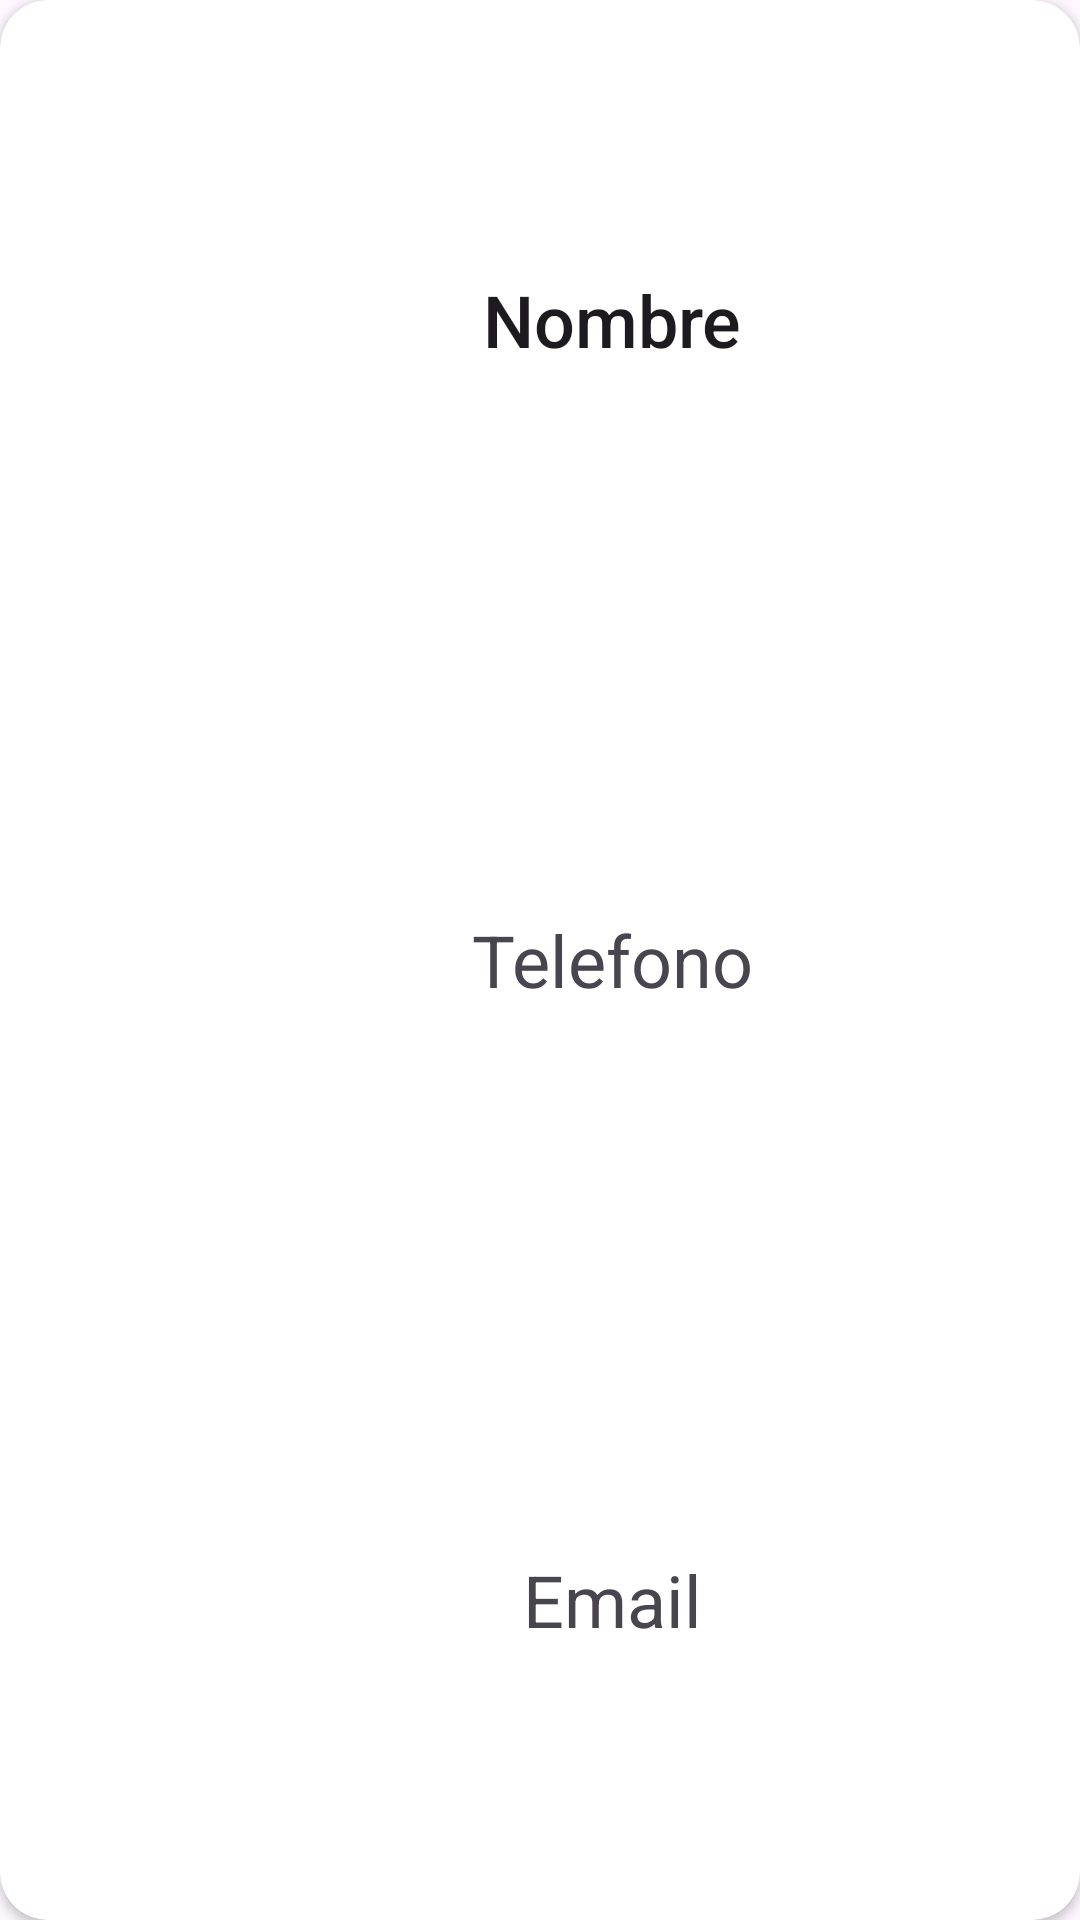

This screen was rendered from an Android layout file. Write that file and the resources it references.
<!-- AndroidManifest.xml: application theme Theme.Ejercicio0402 -->
<!-- res/layout/view_contacto.xml -->
<?xml version="1.0" encoding="utf-8"?>
<androidx.cardview.widget.CardView xmlns:android="http://schemas.android.com/apk/res/android"
    android:layout_width="match_parent"
    android:layout_height="wrap_content"
    xmlns:app="http://schemas.android.com/apk/res-auto"
    android:layout_margin="8dp"
    app:cardCornerRadius="16dp"
    android:elevation="16dp">

    <LinearLayout
        android:layout_width="match_parent"
        android:layout_height="match_parent"
        android:orientation="horizontal">

        <ImageView
            android:id="@+id/imagen"
            android:layout_width="wrap_content"
            android:layout_height="200dp"
            android:layout_weight="1"
            android:layout_margin="16dp"
            android:scaleType="centerCrop"
            android:src="@drawable/ic_launcher_background" />

        <LinearLayout
            android:layout_width="match_parent"
            android:layout_height="match_parent"
            android:layout_weight="1"
            android:orientation="vertical">

            <TextView
                android:id="@+id/nombre"
                android:layout_width="match_parent"
                android:layout_height="wrap_content"
                android:layout_weight="1"
                android:gravity="center"
                android:text="Nombre"
                android:textAppearance="@style/TextAppearance.AppCompat.Title"
                android:textSize="24sp" />

            <TextView
                android:id="@+id/telefono"
                android:layout_width="match_parent"
                android:layout_height="wrap_content"
                android:layout_weight="1"
                android:gravity="center"
                android:text="Telefono"
                android:textSize="24sp" />

            <TextView
                android:id="@+id/email"
                android:layout_width="match_parent"
                android:layout_height="wrap_content"
                android:layout_weight="1"
                android:gravity="center"
                android:text="Email"
                android:textSize="24sp" />
        </LinearLayout>
    </LinearLayout>

</androidx.cardview.widget.CardView>
<!-- resources referenced by this layout -->
<resources>
  <style name="Theme.Ejercicio0402" parent="Base.Theme.Ejercicio0402" />
  <style name="Base.Theme.Ejercicio0402" parent="Theme.Material3.DayNight.NoActionBar">
          
          
      </style>
</resources>
